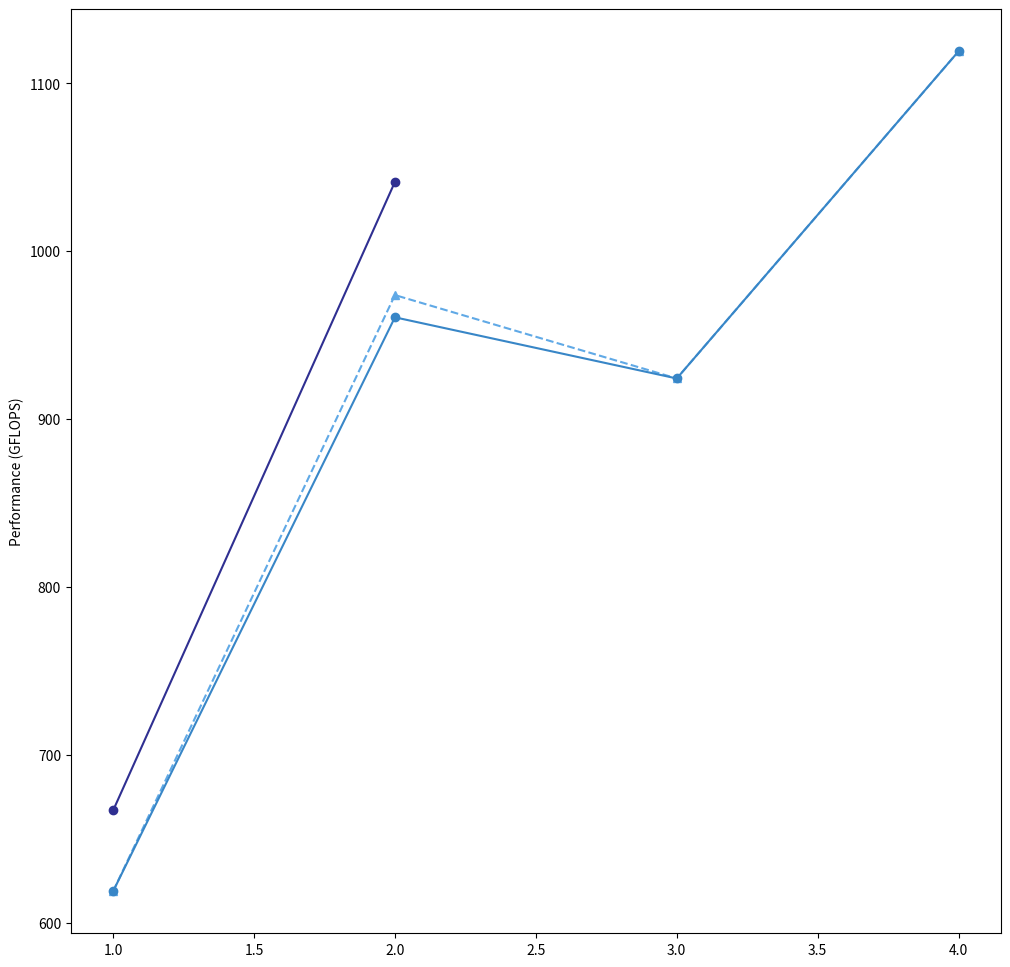

Python code for this plot: (Note: this script raises an exception after producing the figure.)
#!/usr/bin/env python
import matplotlib.pyplot as plt
import numpy as np
import pandas as pd
from pylab import rcParams

#rcParams['figure.figsize'] = 8, 5
#rcParams['figure.figsize'] = 7, 5
rcParams['figure.figsize'] = 12, 12


def splitSerToArr(ser):
    return [ser.index, ser.as_matrix()]


def graph(title, filename): 

    """
    xs = range(2, 5)#range(2, 4)
    series1 = [12.4679, None, None]
    series2 = [4.42318, 14.3225, 15.5052]
    series3 = [2.77863, 3.24947, 3.49185]
    """

    """
    xs = range(2, 17)
    series1 = [12.4679, None, None, None, None, None, None, None, None, None, None, None, None, None, None]
    series2 = [4.42318, 14.3225, 15.5052, None, None, None, None, None, None, None, None, None, None, None, None]
    series3 = [2.77863, 3.24947, 3.49185, None, None, None, 3.91183, None, None, None, 3.97833, None, None, None, 4.0425]
    plt.ylabel('Time (ms)')

    """
    """
    xs = range(1, 7)
    series1 = [98.41, 8.38, None, None, None, None]
    series2 = [97.57, 17.14, 8.13, 8.23, None, None]
    series3 = [106.85, 34.02, 30.58, 30.51, 30.46, 30.37]
    plt.ylabel('Bandwidth (GB/s)')
    """
    """
    xs = range(2, 17)
    series1 = [8.8826, None, None, None, None, None, None, None, None, None, None, None, None, None, None]
    series2 = [9.6263, 6.9794, 5.4775, None, None, None, None, None, None, None, None, None, None, None, None]
    series3 = [9.4461, None, 5.5789, None, 4.1859, None, 3.3905, None, 2.8812, None, 2.5148, None, 2.2556, None, 1.9353]
    plt.ylabel('Time (s)')
    """
    xs = range(1, 17)
    series1 = [666.7810, 1041.3000, None, None, None, None, None, None, None, None, None, None, None, None, None, None]
    # yme - same
    series2 = [618.6470, 960.6280, 924.1910, 1119.1400, None, None, None, None, None, None, None, None, None, None, None, None]
    # yme - diff
    series4 = [618.6470, 973.8870, 924.1910, 1119.1400, None, None, None, None, None, None, None, None, None, None, None, None]
    # dgx - same 
    series3 = [646.5240, 1005.6100, None, 923.6450, None, 902.6660, None, 1176.9600, None, 1438.6300, None, 1635.6200, None, 1938.2200, None, 2230.6100]
    # dgx - diff
    series5 = [646.5240, 1035.0200, None, 950.2330, None, 904.1280, None, 1163.8400, None, 1438.6300, None, 1635.6200, None, 1938.2200, None, 2230.6100]

    plt.ylabel('Performance (GFLOPS)')

    s3 = pd.Series(series3, index=xs)
    s5 = pd.Series(series5, index=xs)

    plt.plot(xs, series1, linestyle='-', marker='o', color='#2f2f91', label='Mini Summit (Power AC922, 2 GPUs)')
    plt.plot(xs, series4, linestyle='--', marker='^', color='#60a9e6', label='Yme (Power AC922, 4 GPUs) - Different NUMA nodes')
    plt.plot(xs, series2, linestyle='-', marker='o', color='#3886c7', label='Yme (Power AC922, 4 GPUs)')
    plt.plot( *splitSerToArr(s5.dropna()), linestyle='--', marker='^', color='#76a887', label='Heid (DGX-2, 16 GPUs) - Different NUMA nodes')
    plt.plot( *splitSerToArr(s3.dropna()), linestyle='-', marker='o', color='#69b87f', label='Heid (DGX-2, 16 GPUs)')


    plt.xlabel('Number of GPUs')

    plt.legend()
    plt.title(title)

    plt.savefig(filename, bbox_inches = 'tight', pad_inches = 0)


    plt.show()

#graph('Multi-GPU systems: NCCL MPI AllReduce', 'nccl-mpi-allreduce.svg')
#graph('Multi-GPU systems: NCCL Broadcast', 'nccl-broadcast.svg')
#graph('Multi-GPU systems: QTC', 'qtc-multi.svg')
graph('Multi-GPU systems: Stencil 2D', 'stencil2d-multi.svg')
